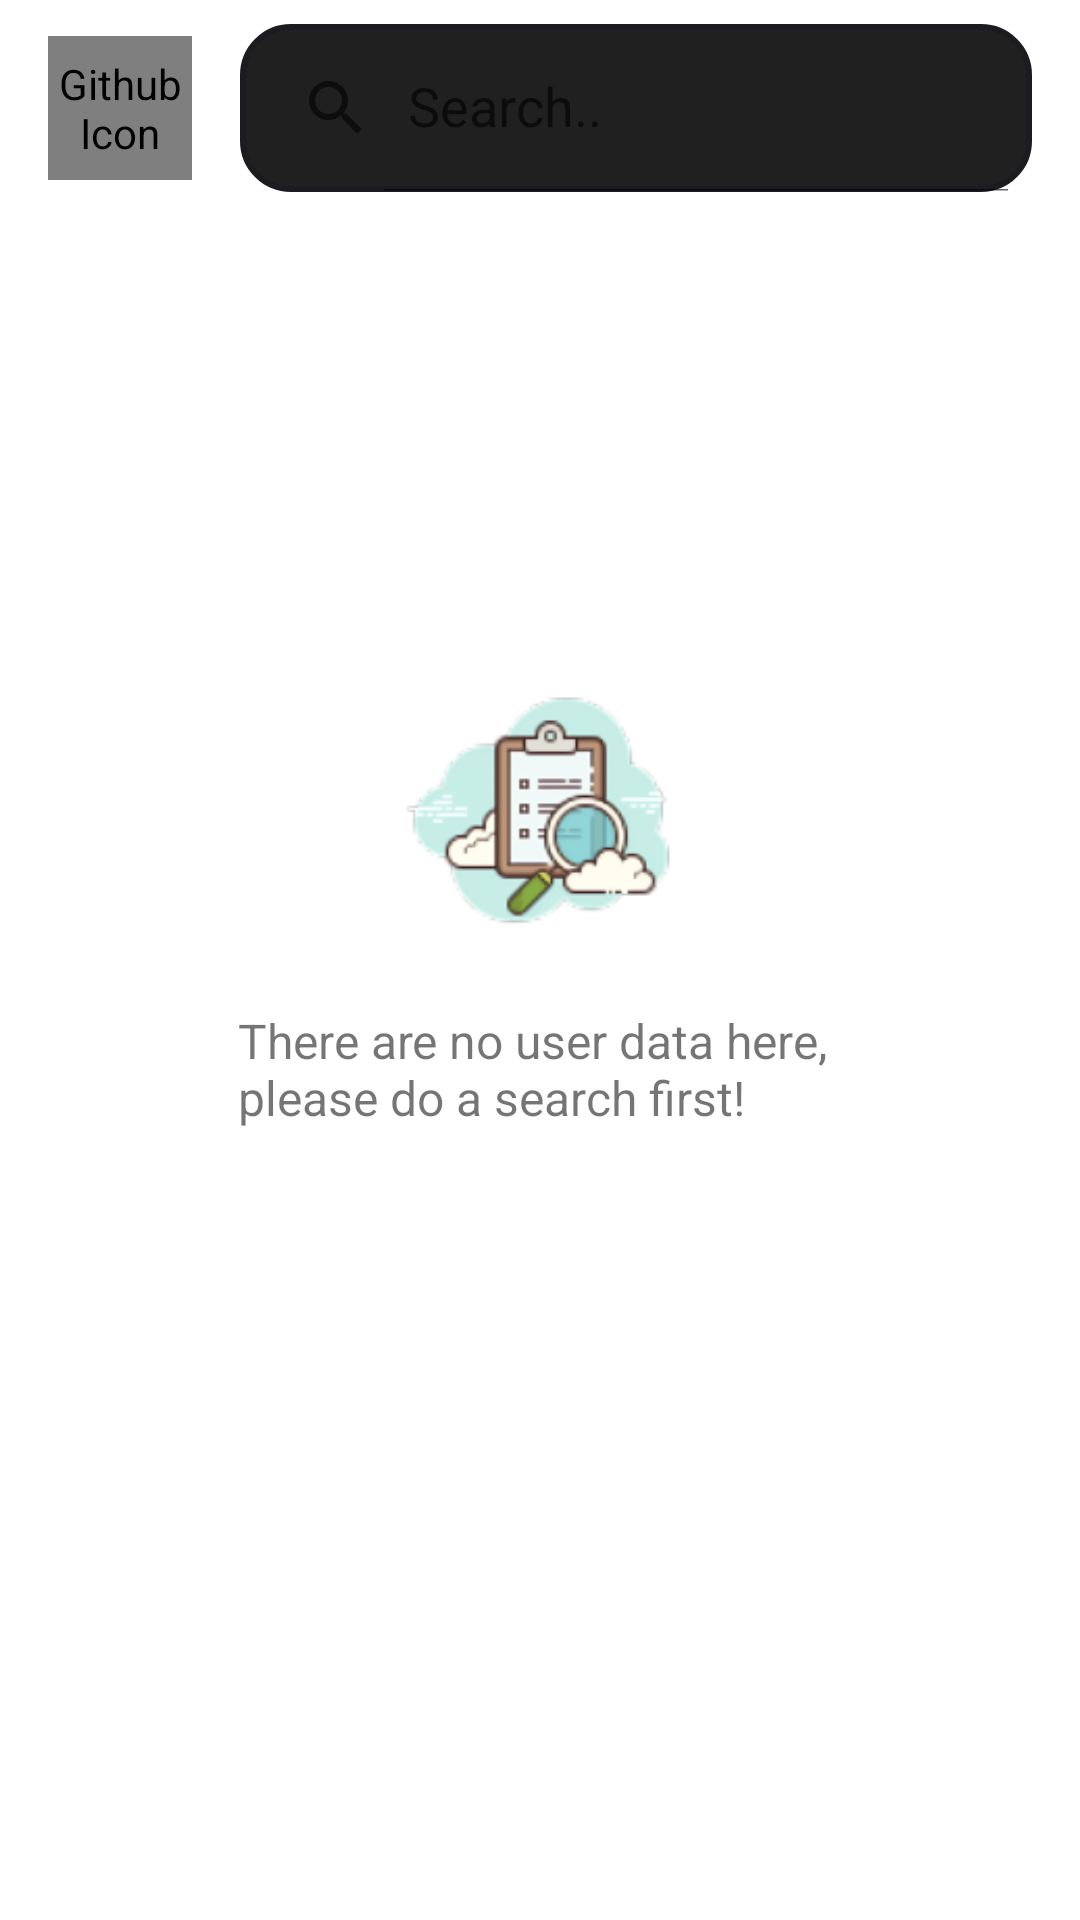

Android layout source for this screen:
<!-- AndroidManifest.xml: application theme Theme.MyApp.NoActionBar -->
<!-- res/layout/activity_main.xml -->
<?xml version="1.0" encoding="utf-8"?>
<androidx.constraintlayout.widget.ConstraintLayout xmlns:android="http://schemas.android.com/apk/res/android"
    xmlns:app="http://schemas.android.com/apk/res-auto"
    xmlns:tools="http://schemas.android.com/tools"
    android:layout_width="match_parent"
    android:layout_height="match_parent"
    android:fitsSystemWindows="true"
    android:focusableInTouchMode="true"
    tools:context=".ui.MainActivity">

    <com.google.android.material.appbar.MaterialToolbar
        android:id="@+id/toolbar"
        android:layout_width="0dp"
        android:layout_height="wrap_content"
        android:background="?attr/toolbarColor"
        android:paddingTop="8dp"
        android:paddingBottom="8dp"
        app:layout_constraintEnd_toEndOf="parent"
        app:layout_constraintStart_toStartOf="parent"
        app:layout_constraintTop_toTopOf="parent">

        <de.hdodenhof.circleimageview.CircleImageView
            android:id="@+id/iv_github_icon"
            android:layout_width="48dp"
            android:layout_height="48dp"
            android:layout_marginEnd="16dp"
            android:contentDescription="@string/github_icon"
            android:src="@mipmap/ic_github_dark"
            tools:layout_editor_absoluteX="16dp"
            tools:layout_editor_absoluteY="16dp" />

        <androidx.appcompat.widget.SearchView
            android:id="@+id/searchView"
            android:layout_width="match_parent"
            android:layout_height="56dp"
            android:layout_marginEnd="16dp"
            android:background="@drawable/search_view_rounded"
            app:iconifiedByDefault="false"
            app:layout_constraintBottom_toBottomOf="parent"
            app:layout_constraintEnd_toEndOf="parent"
            app:layout_constraintStart_toStartOf="parent"
            app:layout_constraintTop_toTopOf="parent"
            app:queryHint="@string/search"/>

    </com.google.android.material.appbar.MaterialToolbar>

    <ProgressBar
        android:id="@+id/progressBar"
        style="?android:attr/progressBarStyle"
        android:layout_width="wrap_content"
        android:layout_height="wrap_content"
        android:visibility="gone"
        app:layout_constraintBottom_toBottomOf="parent"
        app:layout_constraintEnd_toEndOf="parent"
        app:layout_constraintStart_toStartOf="parent"
        app:layout_constraintTop_toTopOf="parent"
        tools:visibility="visible" />

    <androidx.recyclerview.widget.RecyclerView
        android:id="@+id/rv_users"
        android:layout_width="0dp"
        android:layout_height="0dp"
        android:layout_marginBottom="1dp"
        app:layout_constraintBottom_toBottomOf="parent"
        app:layout_constraintEnd_toEndOf="parent"
        app:layout_constraintHorizontal_bias="0.0"
        app:layout_constraintStart_toStartOf="parent"
        app:layout_constraintTop_toBottomOf="@+id/toolbar"
        app:layout_constraintVertical_bias="1.0"
        tools:itemCount="10"
        tools:listitem="@layout/user_item" />

    <ImageView
        android:id="@+id/iv_empty_list"
        android:layout_width="100dp"
        android:layout_height="100dp"
        app:layout_constraintBottom_toTopOf="@+id/guideline"
        app:layout_constraintEnd_toEndOf="parent"
        app:layout_constraintHorizontal_bias="0.498"
        app:layout_constraintStart_toStartOf="parent"
        android:src="@mipmap/ic_empty_list"
        android:contentDescription="@string/empty_list_icon" />

    <TextView
        android:id="@+id/tv_prompt_main"
        android:layout_width="wrap_content"
        android:layout_height="wrap_content"
        android:layout_marginTop="16dp"
        android:text="@string/tv_prompt_main"
        android:textSize="16sp"
        app:layout_constraintEnd_toEndOf="@+id/iv_empty_list"
        app:layout_constraintStart_toStartOf="@+id/iv_empty_list"
        app:layout_constraintTop_toBottomOf="@+id/iv_empty_list" />

    <androidx.constraintlayout.widget.Guideline
        android:id="@+id/guideline"
        android:layout_width="wrap_content"
        android:layout_height="wrap_content"
        android:orientation="horizontal"
        app:layout_constraintGuide_percent="0.5"
        app:layout_constraintTop_toBottomOf="@+id/toolbar" />


</androidx.constraintlayout.widget.ConstraintLayout>
<!-- res/layout/user_item.xml (included above) -->
<?xml version="1.0" encoding="utf-8"?>
<androidx.constraintlayout.widget.ConstraintLayout
    xmlns:android="http://schemas.android.com/apk/res/android"
    xmlns:app="http://schemas.android.com/apk/res-auto"
    xmlns:tools="http://schemas.android.com/tools"
    android:layout_width="match_parent"
    android:layout_height="wrap_content">

    <de.hdodenhof.circleimageview.CircleImageView
        android:id="@+id/profile_image"
        android:layout_width="64dp"
        android:layout_height="64dp"
        android:layout_marginStart="16dp"
        android:layout_marginTop="16dp"
        android:layout_marginBottom="16dp"
        android:contentDescription="@string/profile_picture"
        app:layout_constraintBottom_toBottomOf="parent"
        app:layout_constraintStart_toStartOf="parent"
        app:layout_constraintTop_toTopOf="parent"
        tools:src="@tools:sample/avatars" />

    <TextView
        android:id="@+id/tv_username"
        android:layout_width="wrap_content"
        android:layout_height="wrap_content"
        android:layout_marginStart="32dp"
        android:layout_marginTop="16dp"
        android:textStyle="bold"
        android:textSize="14sp"
        app:layout_constraintStart_toEndOf="@+id/profile_image"
        app:layout_constraintTop_toTopOf="parent"
        tools:text="Username" />

    <TextView
        android:id="@+id/tv_link"
        android:layout_width="wrap_content"
        android:layout_height="wrap_content"
        android:layout_marginStart="32dp"
        android:layout_marginTop="16dp"
        android:textSize="14sp"
        app:layout_constraintStart_toEndOf="@+id/profile_image"
        app:layout_constraintTop_toBottomOf="@+id/tv_username"
        tools:text="Description" />


</androidx.constraintlayout.widget.ConstraintLayout>
<!-- resources referenced by this layout -->
<resources>
  <!-- drawable search_view_rounded (drawable) -->
  <?xml version="1.0" encoding="utf-8"?>
  <shape xmlns:android="http://schemas.android.com/apk/res/android">
      <solid android:color="@color/colorPrimaryDarkNight"/>
      <corners android:radius="16dp" />
      <stroke android:color="@color/colorOnSecondary" android:width="2dp" />
  </shape>
  <!-- mipmap ic_empty_list: png bitmap (mipmap-hdpi, 6104 bytes) -->
  <!-- mipmap ic_github_dark: png bitmap (mipmap-hdpi, 2273 bytes) -->
  <string name="empty_list_icon">Empty list icon</string>
  <string name="github_icon">Github Icon</string>
  <string name="profile_picture">Profile Picture</string>
  <string name="search">Search..</string>
  <string name="tv_prompt_main">There are no user data here, \nplease do a search first!</string>
  <style name="Theme.MyApp.NoActionBar" parent="Theme.MaterialComponents.DayNight.NoActionBar">
          
          <item name="colorPrimary">@color/colorPrimary</item>
          <item name="colorPrimaryVariant">@color/colorPrimaryDark</item>
          <item name="colorOnPrimary">@color/colorOnPrimary</item>
          
          <item name="colorSecondary">@color/colorSecondary</item>
          <item name="colorSecondaryVariant">@color/colorSecondaryDark</item>
          <item name="colorOnSecondary">@color/colorOnSecondary</item>
          
          <item name="android:statusBarColor">?attr/colorPrimaryVariant</item>
          
      </style>
  <color name="colorPrimaryDarkNight">#202020</color>
  <color name="colorOnSecondary">#1C1B1F</color>
  <color name="colorPrimary">#2979FF</color>
  <color name="colorPrimaryDark">#2979FF</color>
  <color name="colorOnPrimary">#FFFFFF</color>
  <color name="colorSecondary">#5C6BC0</color>
  <color name="colorSecondaryDark">#303F9F</color>
</resources>
